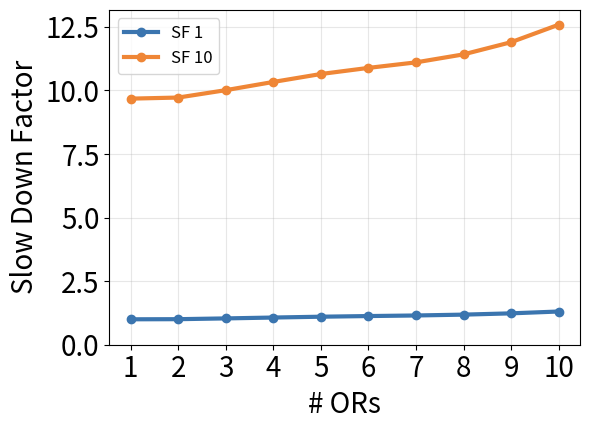

Here is the Python script that generated this plot:
#!/usr/bin/env python3
"""
PRISM disjunction (OR / IN-list) workload on the TPC-H PART table:
estimate extraction time and minimizer calls at SF 1 (intermediate #ORs) and SF 10 (all #ORs)
from  (a) timings on two tiny databases (1110 and 11010 Part rows), and
      (b) the two real SF-1 extremes (DS1, DS10: time + minimizer calls),
then plot the slowdown in the same style as the toy-data figure.

WHY THE COST IS LINEAR IN THE NUMBER OF DISJUNCTS
  Disjunction extraction (Sec. "Logical Disjunction in Predicates"): the first ALP pass recovers one disjunct;
  every further disjunct costs one iteration = build D_cap (rows of recovered disjuncts removed) + re-minimize
  + ALP extraction.  So time and minimizer calls both grow ~linearly with #ORs at any database size.

MODEL (database minimization = UNMASQUE binary halving)
  * One minimization pass needs h(N) = log2(N) halvings (N = rows of PART)  -> calls scale with h(N).
  * The data scanned by successive halvings is N + N/2 + N/4 + ... = 2N     -> data-dependent work is linear in N.
  * time_k(N) = a_k * calls_k(N)  +  D_k(N),   D_k(N) = kappa_k * N
      a_k      : per-call overhead (seconds per minimizer call), measured on the tiny databases where the
                 data-dependent part is negligible:  a_k = (t_base + t_10x) / (calls_base + calls_10x)
      calls(N) = calls(SF1) * h(N) / h(SF1)

ESTIMATION STEPS
  1. SF 1, intermediate #ORs: calls and time are interpolated between the measured extremes with the shape of
     the tiny-database curves (mean of base and 10x curves), forced to be non-decreasing.
  2. a_k from the tiny databases; call-driven time at SF 1 = a_k * calls_k;  D_k(SF1) = time_k - a_k * calls_k.
  3. SF 10:  calls10 = calls1 * h(N10)/h(N1);   time10 = a_k * calls10 + D_k(SF1) * (N10/N1)^DATA_EXPONENT.

USAGE
  python prism_or_scale.py                          # built-in data
  python prism_or_scale.py --json or_data.json      # JSON: {"x": [...], "series": [["Base Data", [...]], ...]}
  python prism_or_scale.py --norm per_x             # SF 10 divided by SF 1 at the same #ORs
Repeated readings with the same label are averaged point-wise. A third tuple element (baseline) is ignored.
TO EXTEND: add a FAMILIES entry (another operator / table) or more anchors in an existing entry.
"""
import argparse
import csv
import json
import math

import numpy as np
import matplotlib
matplotlib.use("Agg")
import matplotlib.pyplot as plt

# =============================== CONFIG ======================================
ROWS = {"base": 1110, "10x": 11010, "SF1": 200_000, "SF10": 2_000_000}   # rows of the PART table
DATA_EXPONENT = 1.0     # data-dependent part scales as (N10/N1)**DATA_EXPONENT; 1.0 = geometric-series model

DATASETS = {
    "or": {
        "unit": "ORs",
        "x": [1, 2, 3, 4, 5, 6, 7, 8, 9, 10],
        "series": [
            ("Base Data", [0.99, 0.99, 1.05, 1.1, 1.16, 1.19, 1.24, 1.28, 1.36, 1.48], 0.99),
            ("10X Data",  [1.4, 1.42, 1.47, 1.55, 1.61, 1.68, 1.71, 1.8, 1.91, 2.06], 0.99),
        ],
    },
}

# measured SF-1 anchors  {x: (extraction seconds, minimizer calls)}
FAMILIES = [
    {"name": "or", "data": "or", "anchors": {1: (49.0, 81), 10: (64.0, 721)}},
]
COLORS = ("#3b75af", "#ef8636", "#519e3e", "#c03d3e")
# =============================================================================


# ------------------------------- input helpers --------------------------------
def load_toy(cfg):
    """-> x, mean Base-Data curve, mean 10X-Data curve (point-wise mean over repeated readings)."""
    groups = {"base": [], "10x": []}
    for item in cfg["series"]:
        label, ys = item[0], item[1]
        key = "10x" if "10x" in label.lower() else "base" if "base" in label.lower() else None
        if key is None:
            raise ValueError(f"series label '{label}' must contain 'base' or '10x'")
        groups[key].append(ys)
    if not groups["base"] or not groups["10x"]:
        raise ValueError("need at least one Base Data and one 10X Data reading")
    return np.array(cfg["x"], float), np.mean(groups["base"], axis=0), np.mean(groups["10x"], axis=0)


def halving_depth(rows):
    return math.log2(rows)


def _segment(anchor_x, x):
    i = np.searchsorted(anchor_x, x, side="right") - 1
    return int(min(max(i, 0), len(anchor_x) - 2))


# ------------------------------- the model ------------------------------------
def estimate(fam, x, base, tenx):
    anch = sorted(fam["anchors"].items())
    ax = np.array([a for a, _ in anch], float)
    aT = np.array([v[0] for _, v in anch], float)
    aC = np.array([v[1] for _, v in anch], float)
    xl = list(x)

    # shape of the tiny-database curves (mean of base and 10x, each relative to its own first point)
    shape = 0.5 * (base / base[0] + tenx / tenx[0])

    calls1 = np.empty(len(x)); time1 = np.empty(len(x)); measured = np.zeros(len(x), bool)
    for j, xv in enumerate(x):
        i = _segment(ax, xv)
        lo, hi = xl.index(ax[i]), xl.index(ax[i + 1])
        denom = shape[hi] - shape[lo]
        frac = (shape[j] - shape[lo]) / denom if denom else (xv - ax[i]) / (ax[i + 1] - ax[i])
        if ax[i] <= xv <= ax[i + 1]:
            frac = min(max(frac, 0.0), 1.0)
        calls1[j] = aC[i] + frac * (aC[i + 1] - aC[i])
        time1[j] = aT[i] + frac * (aT[i + 1] - aT[i])
        measured[j] = xv in ax
    calls1 = np.maximum.accumulate(calls1); time1 = np.maximum.accumulate(time1)
    for j, xv in enumerate(x):                               # anchors exactly as measured
        if measured[j]:
            k = list(ax).index(xv); calls1[j], time1[j] = aC[k], aT[k]

    hb, hx, h1, h10 = (halving_depth(ROWS[k]) for k in ("base", "10x", "SF1", "SF10"))
    c_base, c_10x = calls1 * hb / h1, calls1 * hx / h1       # minimizer calls on the tiny databases
    a_all = (base + tenx) / (c_base + c_10x)                 # per-call overhead (s / call)
    a_spread = (tenx / c_10x) / (base / c_base)              # 10x vs base per-call time: ~1 supports the model

    overhead1 = a_all * calls1
    data1 = np.clip(time1 - overhead1, 0.0, None)
    calls10 = calls1 * h10 / h1
    time10 = a_all * calls10 + data1 * (ROWS["SF10"] / ROWS["SF1"]) ** DATA_EXPONENT
    return {"x": x, "calls1": calls1, "time1": time1, "calls10": calls10, "time10": time10,
            "measured": measured, "a": a_all, "a_spread": a_spread, "data_share1": data1 / time1}


# ------------------------------- outputs --------------------------------------
def write_csv(res, path, unit):
    with open(path, "w", newline="") as f:
        w = csv.writer(f)
        w.writerow([f"#{unit}", "calls_SF1", "time_SF1_s", "calls_SF10", "time_SF10_s", "ratio_SF10_over_SF1", "SF1_source"])
        for j, xv in enumerate(res["x"]):
            w.writerow([int(xv), round(res["calls1"][j], 1), round(res["time1"][j], 1),
                        round(res["calls10"][j], 1), round(res["time10"][j], 1),
                        round(res["time10"][j] / res["time1"][j], 2),
                        "measured" if res["measured"][j] else "estimated"])


def make_plot(res, unit, norm, outfile):
    ref = res["time1"][0]
    if norm == "first":
        y1, y10 = res["time1"] / ref, res["time10"] / ref
    else:
        y1, y10 = res["time1"] / res["time1"], res["time10"] / res["time1"]
    fig, ax = plt.subplots(figsize=(6, 4.4))
    ax.plot(res["x"], y1, marker="o", linewidth=3, color=COLORS[0], label="SF 1")
    ax.plot(res["x"], y10, marker="o", linewidth=3, color=COLORS[1], label="SF 10")
    ax.set_xlabel(f"# {unit}"); ax.set_ylabel("Slow Down Factor")
    ax.set_xticks([int(v) for v in res["x"]])
    ax.tick_params(axis="both", labelsize=20)
    ax.xaxis.label.set_size(20); ax.yaxis.label.set_size(20)
    ax.set_ylim(bottom=0)
    ax.grid(True, alpha=0.3)
    ax.legend(fontsize=12, loc="upper left")
    plt.tight_layout()
    plt.savefig(outfile, dpi=200)
    plt.close(fig)


def main():
    ap = argparse.ArgumentParser(description="Estimate PRISM OR-workload extraction time at SF1/SF10 and plot slowdowns.")
    ap.add_argument("--json", default=None, help="override tiny-database timings of the first family from a JSON file")
    ap.add_argument("--norm", choices=("first", "per_x"), default="first",
                    help="first: divide by the SF-1 time at the first x; per_x: SF 10 / SF 1 at the same x")
    ap.add_argument("--out", default=None, help="output png")
    args = ap.parse_args()
    if args.json:
        with open(args.json) as f:
            DATASETS[FAMILIES[0]["data"]] = json.load(f)

    for fam in FAMILIES:
        cfg = DATASETS[fam["data"]]
        x, base, tenx = load_toy(cfg)
        res = estimate(fam, x, base, tenx)
        tag = fam["name"]
        write_csv(res, f"{tag}_estimates.csv", cfg["unit"])
        outfile = args.out or (f"{tag}_scale_plot.png" if args.norm == "first" else f"{tag}_scale_plot_per_x.png")
        make_plot(res, cfg["unit"], args.norm, outfile)

        print(f"saved {outfile}, {tag}_estimates.csv")
        print(f"per-call overhead on tiny data: {res['a'][0]:.4f} s (x=1) ... {res['a'][-1]:.4f} s (x={int(x[-1])}); "
              f"10x/base per-call ratio {res['a_spread'].min():.2f}-{res['a_spread'].max():.2f} (1.0 = model holds)")
        print(f"{'#'+cfg['unit']:>5} {'calls SF1':>10} {'time SF1':>9} {'calls SF10':>11} {'time SF10':>10} {'ratio':>6} {'data%SF1':>9}")
        for j, xv in enumerate(x):
            tagm = "*" if res["measured"][j] else " "
            print(f"{int(xv):5d} {res['calls1'][j]:10.1f} {res['time1'][j]:9.1f} {res['calls10'][j]:11.1f} "
                  f"{res['time10'][j]:10.1f} {res['time10'][j]/res['time1'][j]:6.2f} {res['data_share1'][j]:8.0%} {tagm}")
        print("(* = SF-1 value measured)")


if __name__ == "__main__":
    main()
